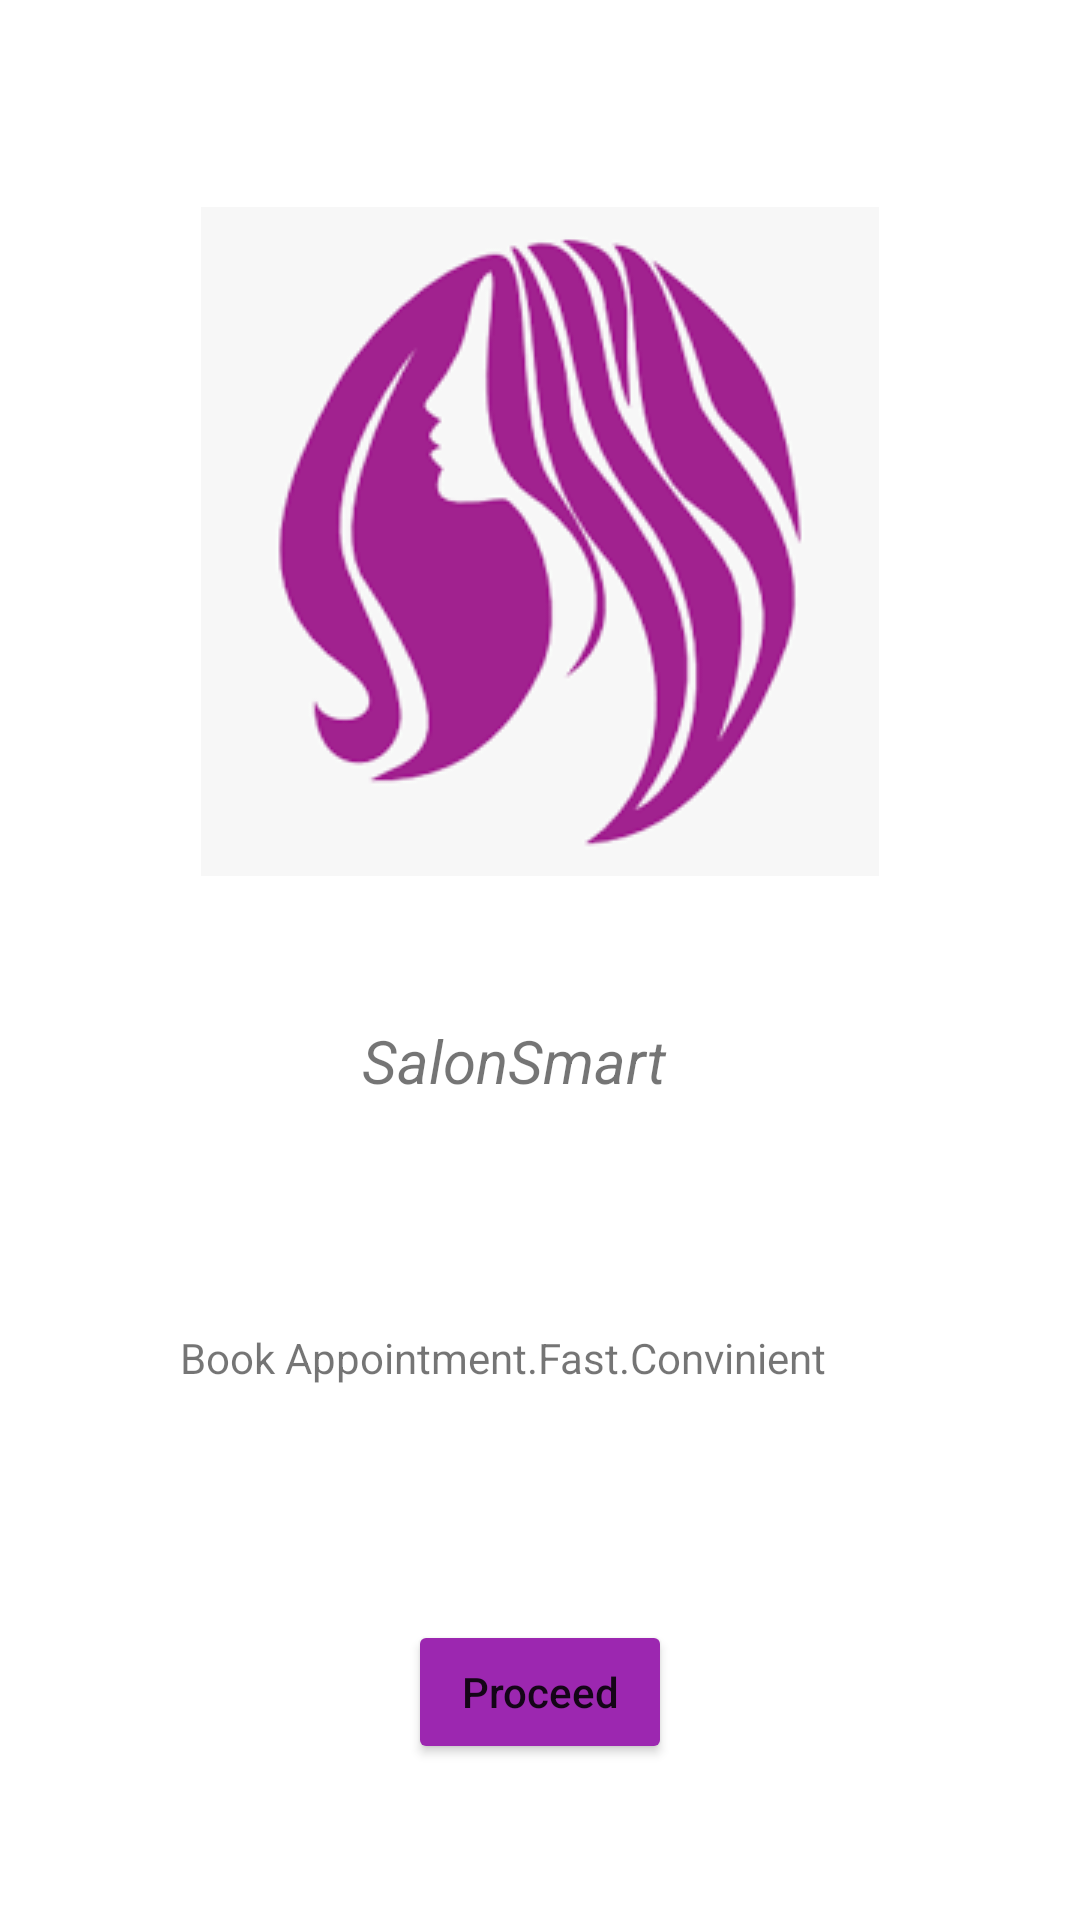

The Android layout XML behind this screen, and the referenced resources:
<!-- AndroidManifest.xml: application theme Theme.SmartSalon -->
<!-- res/layout/activity_main.xml -->
<?xml version="1.0" encoding="utf-8"?>
<androidx.constraintlayout.widget.ConstraintLayout xmlns:android="http://schemas.android.com/apk/res/android"
    xmlns:app="http://schemas.android.com/apk/res-auto"
    xmlns:tools="http://schemas.android.com/tools"
    android:layout_width="match_parent"
    android:layout_height="match_parent"
    tools:context=".MainActivity">

    <ImageView
        android:id="@+id/imgLogo"
        android:layout_width="wrap_content"
        android:layout_height="wrap_content"
        android:layout_marginTop="69dp"
        app:layout_constraintEnd_toEndOf="parent"
        app:layout_constraintStart_toStartOf="parent"
        app:layout_constraintTop_toTopOf="parent"
        app:srcCompat="@drawable/img_1" />

    <TextView
        android:id="@+id/tvSalon"
        android:layout_width="119dp"
        android:layout_height="55dp"
        android:layout_marginTop="48dp"
        android:text="SalonSmart"
        android:textSize="20dp"
        android:textStyle="italic"
        app:layout_constraintEnd_toEndOf="parent"
        app:layout_constraintStart_toStartOf="parent"
        app:layout_constraintTop_toBottomOf="@+id/imgLogo" />

    <TextView
        android:id="@+id/tvBook"
        android:layout_width="240dp"
        android:layout_height="49dp"
        android:layout_marginTop="48dp"
        android:text="Book Appointment.Fast.Convinient"
        app:layout_constraintEnd_toEndOf="parent"
        app:layout_constraintStart_toStartOf="parent"
        app:layout_constraintTop_toBottomOf="@+id/tvSalon" />

    <Button
        android:id="@+id/btnProceed"
        android:layout_width="wrap_content"
        android:layout_height="wrap_content"
        android:layout_marginTop="48dp"
        android:backgroundTint="#9C27B0"
        android:text="Proceed"
        android:textAllCaps="false"
        app:layout_constraintEnd_toEndOf="parent"
        app:layout_constraintStart_toStartOf="parent"
        app:layout_constraintTop_toBottomOf="@+id/tvBook" />
</androidx.constraintlayout.widget.ConstraintLayout>
<!-- resources referenced by this layout -->
<resources>
  <!-- drawable img_1: png bitmap (drawable, 107137 bytes) -->
  <style name="Theme.SmartSalon" parent="Theme.MaterialComponents.DayNight.DarkActionBar">
          
          <item name="colorPrimary">@color/purple_500</item>
          <item name="colorPrimaryVariant">@color/purple_700</item>
          <item name="colorOnPrimary">@color/white</item>
          
          <item name="colorSecondary">@color/teal_200</item>
          <item name="colorSecondaryVariant">@color/teal_700</item>
          <item name="colorOnSecondary">@color/black</item>
          
          <item name="android:statusBarColor" tools:targetApi="l">?attr/colorPrimaryVariant</item>
          
      </style>
  <!-- not gathered from this repository: default colours our renderer supplied (Android Studio template values) -->
  <color name="purple_500">#FF6200EE</color>
  <color name="purple_700">#FF3700B3</color>
  <color name="teal_200">#FF03DAC5</color>
  <color name="teal_700">#FF018786</color>
  <color name="black">#FF000000</color>
  <color name="white">#FFFFFFFF</color>
</resources>
